Run: headless pygame with SDL's dummy video driver; simulated clock (each Clock.tick advances the game by its frame time, no real sleeping); random seed 0; keys injected as events and as key.get_pressed() state; no mouse input.
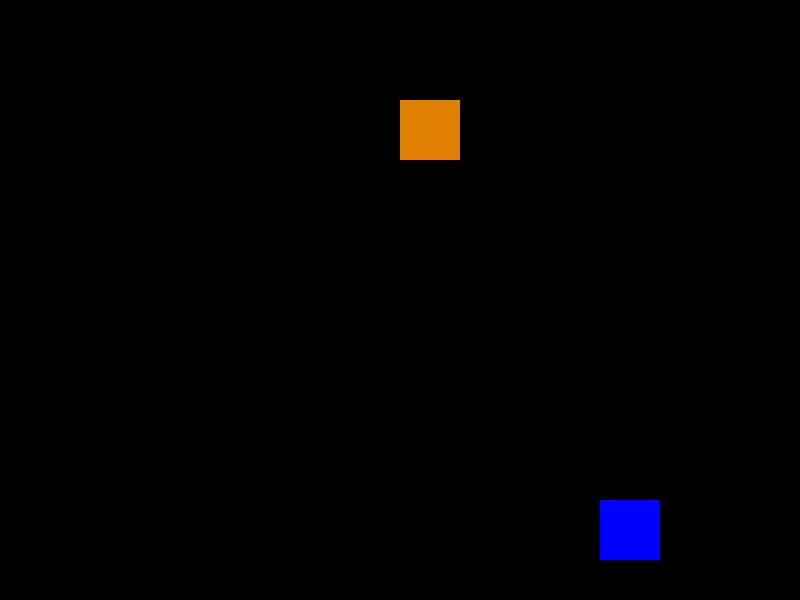
Frame 1 of 4 · flips 1–60 · no input
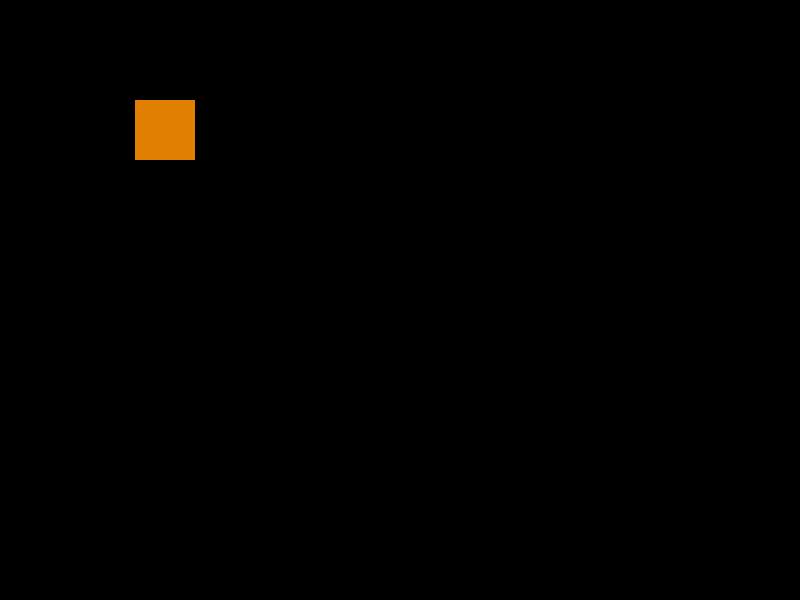
Frame 2 of 4 · flips 61–180 · tapped SPACE, RETURN · held RIGHT (→), D
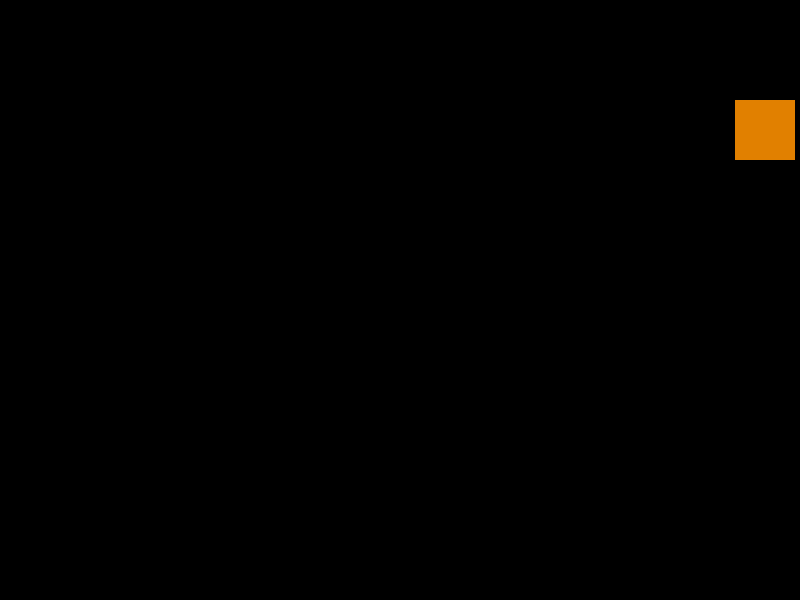
Frame 3 of 4 · flips 181–300 · held DOWN (↓), S
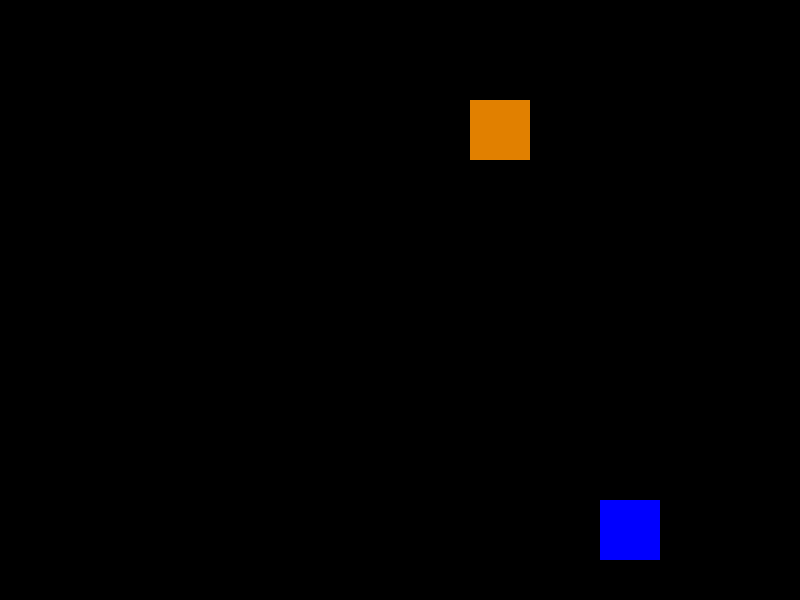
Frame 4 of 4 · flips 301–420 · held LEFT (←), A, UP (↑), W

The pygame program that drew these frames:

import pygame

pygame.init()

#Creación de constantes
ANCHO = 800
ALTO = 600

BLANCO = (255,255,255)
NEGRO = (0,0,0)
ROJO = (255,0,0)
VERDE=(0,255,0)
AZUL=(0,0,255)
NARANJA= (225,128,0)

#Funciones

def nave(superficie, x,y, ancho, alto):
    pygame.draw.rect(superficie, AZUL, (x,y,ancho,alto))

def asteroide(superficie, x,y, ancho, alto):
    pygame.draw.rect(superficie, NARANJA, (x,y,ancho,alto))

#ventana
ventana=pygame.display.set_mode((ANCHO,ALTO))
reloj = pygame.time.Clock()

#Datos
aste_ancho = 60
aste_alto = 60
aste_pos_x=100
aste_pos_y=100
aste_vel_x =5

nave_ancho=60
nave_alto=60
nave_pos_x = 600
nave_pos_y = 500
nave_vel_x= 0
nave_vel_y=0

#Bucle principal
jugando = True

while jugando:
    
    reloj.tick(60)
    
    #Para todos los evento que esta función va a recoger en la 
    #ventana 
    for event in pygame.event.get() :
        if event.type == pygame.QUIT: #Se refiere a la cruz
            jugando= False
        
        if event.type == pygame.KEYDOWN:
            if event.key == pygame.K_ESCAPE:
                jugando = False
            if event.key == pygame.K_RIGHT:
                direccion="derecha"
                nave_vel_x = 10
            if event.key == pygame.K_LEFT:
                direccion="izquierda"
                nave_vel_x = -10
            if event.key == pygame.K_DOWN:
                direccion="abajo"
                nave_vel_y = 10
            if event.key == pygame.K_UP:
                direccion="arriba"
                nave_vel_y = -10
        if event.type == pygame.KEYUP:
            if event.key == pygame.K_RIGHT:
                nave_vel_x = 0
            if event.key == pygame.K_LEFT:
                nave_vel_x = 0
            if event.key == pygame.K_DOWN:
                nave_vel_y = 0
            if event.key == pygame.K_UP:
                nave_vel_y = 0
        
        
    
    #Lógica del programa
    aste_pos_x += aste_vel_x
    if aste_pos_x >ANCHO:
        aste_pos_x = -60
        
    nave_pos_x += nave_vel_x
    nave_pos_y += nave_vel_y
    
    if aste_pos_x+aste_ancho > nave_pos_x and \
       aste_pos_x < nave_pos_x+nave_ancho and \
       aste_pos_y+aste_alto>nave_pos_y and\
       aste_pos_y < nave_pos_y + nave_alto:
           pygame.time.delay(1000)
           aste_pos_x=100
           aste_pos_y=100 
    
    #Dibujos
    ventana.fill((NEGRO))
    
    asteroide(ventana, aste_pos_x,aste_pos_y, aste_ancho, aste_alto)
    
    nave(ventana, nave_pos_x, nave_pos_y, nave_ancho, nave_alto)
        
        
    #Actualizar
    pygame.display.update() #pygame se llama cada vez que se use un modulo o una función

pygame.quit()
